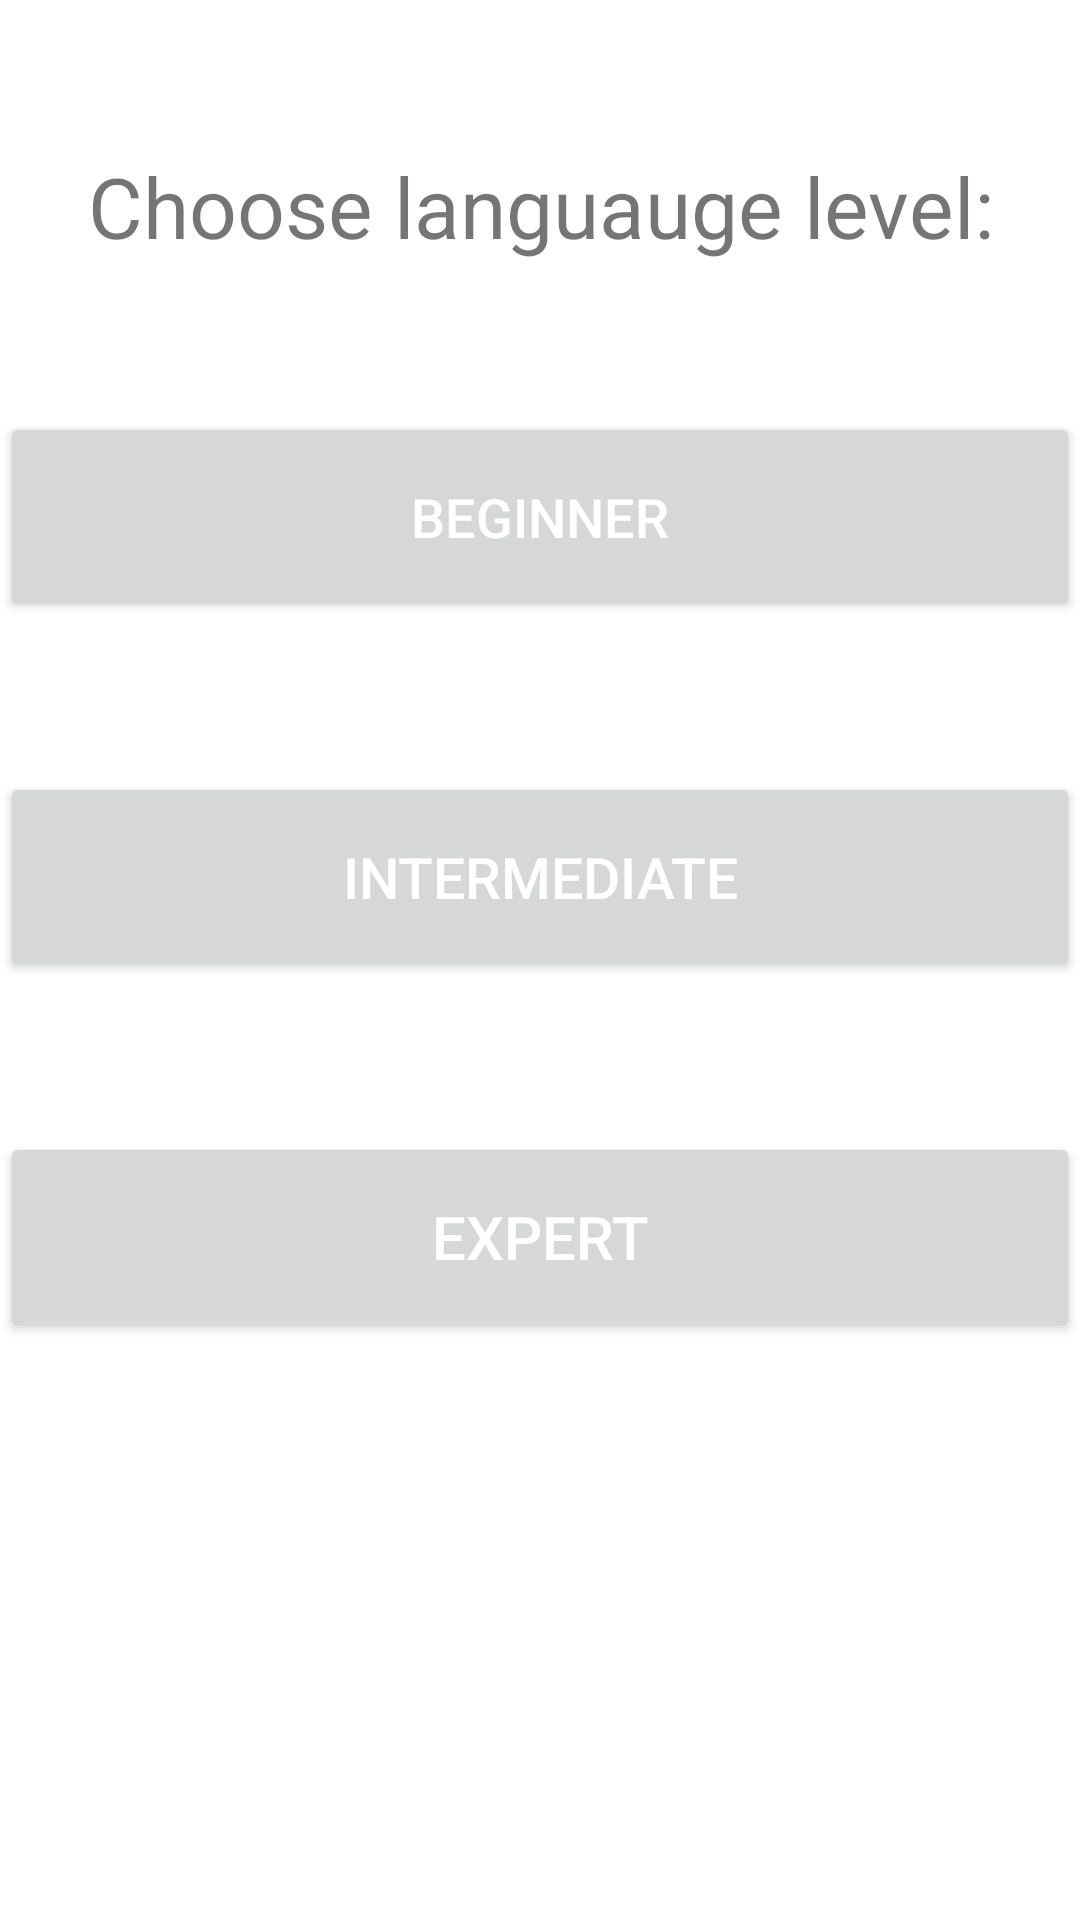

Write the Android layout XML for this screen, with the resource values it uses.
<!-- AndroidManifest.xml: application theme Theme.LearnPrograming -->
<!-- res/layout/activity_level.xml -->
<?xml version="1.0" encoding="utf-8"?>
<androidx.constraintlayout.widget.ConstraintLayout xmlns:android="http://schemas.android.com/apk/res/android"
    xmlns:app="http://schemas.android.com/apk/res-auto"
    xmlns:tools="http://schemas.android.com/tools"
    android:layout_width="match_parent"
    android:layout_height="match_parent"
    tools:context=".LevelActivity">

<TextView
    android:layout_width="match_parent"
    android:layout_height="wrap_content"
    android:text="Choose languauge level:"
    android:textSize="28dp"
    android:layout_marginTop="50dp"
    android:layout_marginBottom="50dp"
    android:textAlignment="center"
    app:layout_constraintTop_toTopOf="parent"
    app:layout_constraintBottom_toTopOf="@+id/btnBeginner"/>

    />
        <Button
            android:id="@+id/btnBeginner"
            android:layout_width="match_parent"
            android:layout_height="70dp"
            android:text="@string/beginner"
            android:layout_marginTop="50dp"
            android:layout_marginBottom="50dp"
            android:textColor="@color/white"
            android:textSize="18dp"
            app:layout_constraintEnd_toEndOf="parent"
            app:layout_constraintStart_toStartOf="parent"
            app:layout_constraintTop_toTopOf="parent"
            app:layout_constraintBottom_toTopOf="@+id/btnIntermediate"/>

    <Button
        android:id="@+id/btnIntermediate"
        android:layout_width="match_parent"
        android:layout_height="70dp"
        android:text="Intermediate"
        android:textColor="@color/white"
        android:textSize="19dp"
        app:layout_constraintBottom_toTopOf="@+id/btnExpert"
        app:layout_constraintEnd_toEndOf="parent"
        app:layout_constraintStart_toStartOf="parent"
        app:layout_constraintTop_toBottomOf="@+id/btnBeginner" />

    <Button
        android:id="@+id/btnExpert"
        android:layout_width="match_parent"
        android:layout_height="70dp"
        android:text="Expert"
        android:textColor="@color/white"
        android:layout_marginTop="50dp"
        android:layout_marginBottom="50dp"
        android:textSize="20dp"
        app:layout_constraintEnd_toEndOf="parent"
        app:layout_constraintHorizontal_bias="0.0"
        app:layout_constraintStart_toStartOf="parent"
        app:layout_constraintTop_toBottomOf="@+id/btnIntermediate" />


</androidx.constraintlayout.widget.ConstraintLayout>
<!-- resources referenced by this layout -->
<resources>
  <color name="white">#FFFFFFFF</color>
  <string name="beginner">Beginner</string>
  <style name="Theme.LearnPrograming" parent="Theme.MaterialComponents.DayNight.NoActionBar">
          
          <item name="colorPrimary">@color/purple_500</item>
          <item name="colorPrimaryVariant">@color/primaryColor</item>
          <item name="colorOnPrimary">@color/white</item>
          
          <item name="colorSecondary">@color/teal_200</item>
          <item name="colorSecondaryVariant">@color/teal_700</item>
          <item name="colorOnSecondary">@color/black</item>
          
          <item name="android:statusBarColor" tools:targetApi="l">?attr/colorPrimaryVariant</item>
          
      </style>
  <color name="purple_500">#97AABA</color>
  <color name="primaryColor">#273139</color>
  <color name="teal_200">#FF03DAC5</color>
  <color name="teal_700">#FF018786</color>
  <color name="black">#FF000000</color>
</resources>
